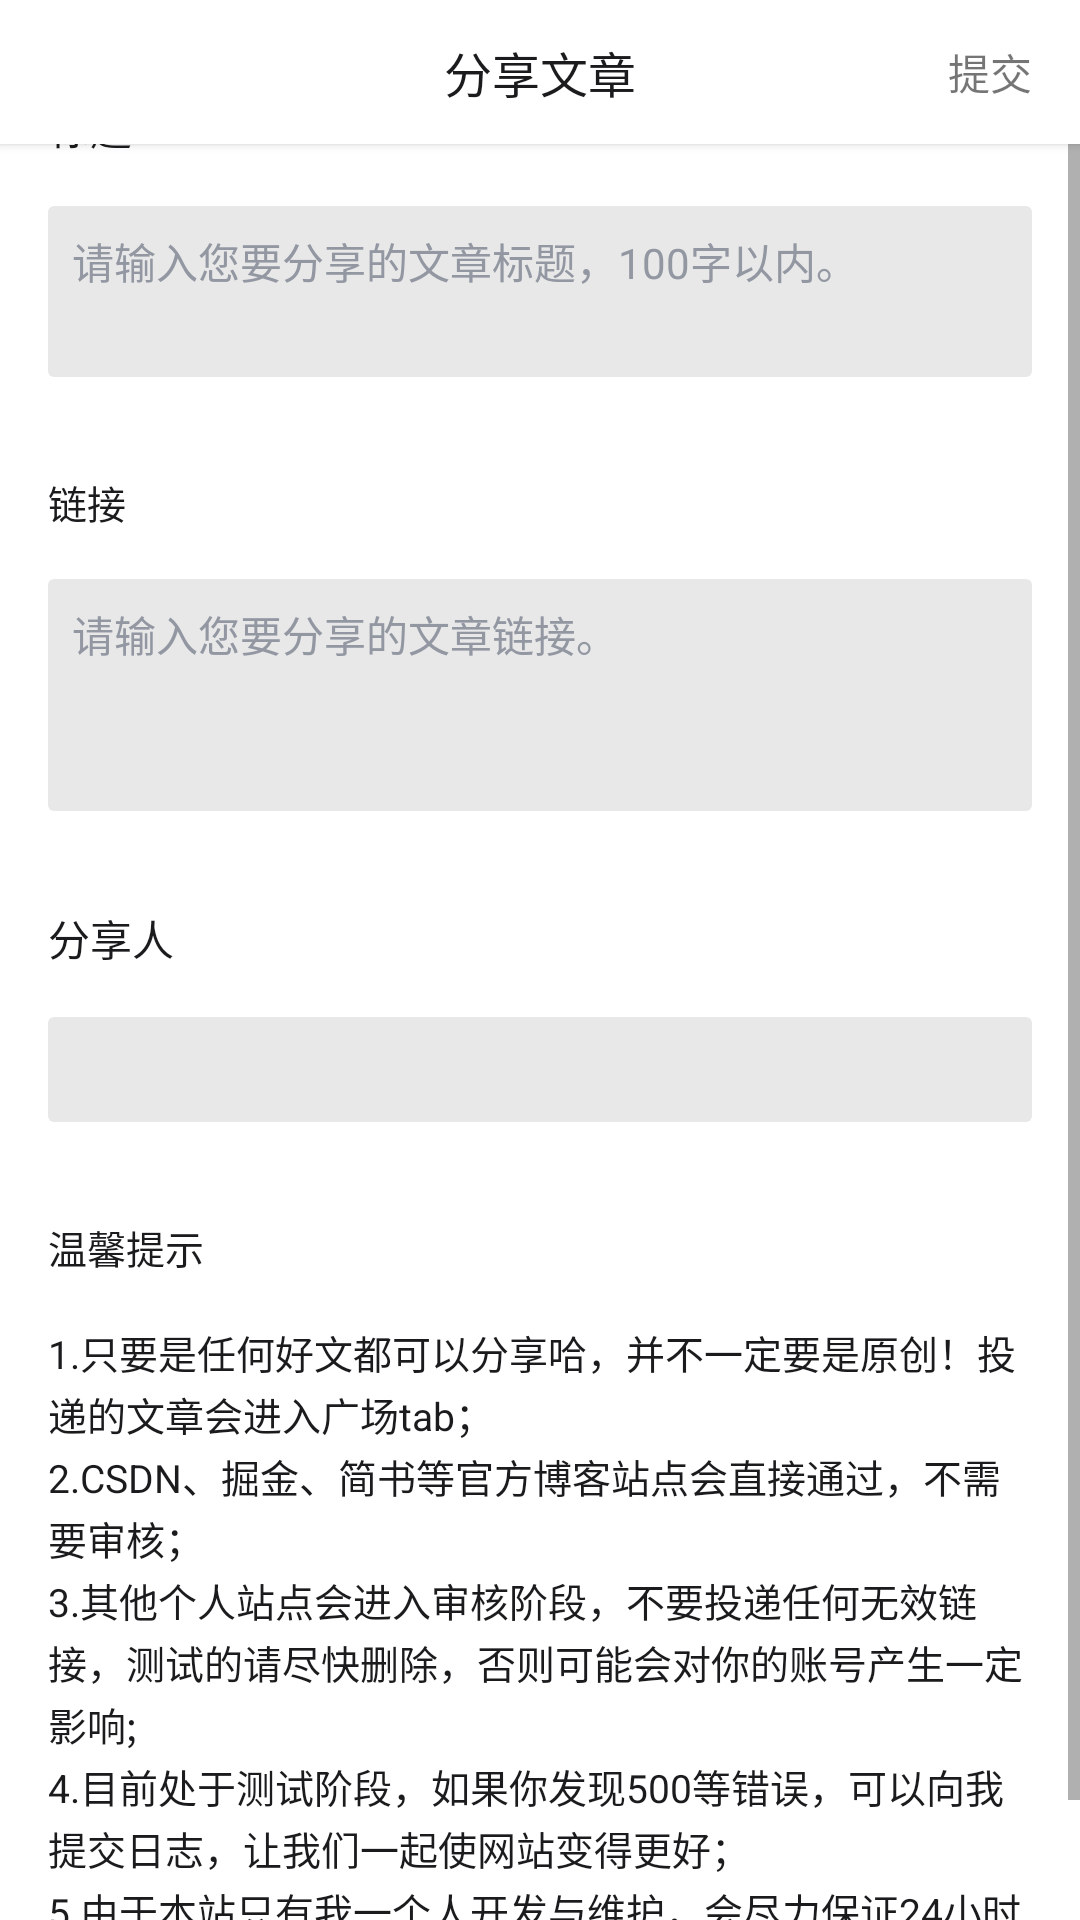

Reconstruct the res/layout file that produces this screen, plus the resources it refers to.
<!-- AndroidManifest.xml: application theme AppTheme -->
<!-- res/layout/activity_share.xml -->
<?xml version="1.0" encoding="utf-8"?>
<layout xmlns:android="http://schemas.android.com/apk/res/android"
    xmlns:app="http://schemas.android.com/apk/res-auto">

    <androidx.constraintlayout.widget.ConstraintLayout
        android:layout_width="match_parent"
        android:layout_height="match_parent">

        <FrameLayout
            android:layout_width="match_parent"
            android:layout_height="@dimen/dp_48"
            android:background="@color/bgColorPrimary"
            android:elevation="@dimen/dp_2"
            app:layout_constraintTop_toTopOf="parent">

            <androidx.appcompat.widget.AppCompatImageView
                android:id="@+id/ivBack"
                android:layout_width="@dimen/dp_48"
                android:layout_height="@dimen/dp_48"
                android:layout_marginStart="@dimen/dp_4"
                android:layout_marginEnd="@dimen/dp_4"
                android:background="?actionBarItemBackground"
                android:padding="@dimen/dp_12"
                android:src="@drawable/ic_arrow_back_black_24dp"
                android:tint="@color/textColorPrimary" />

            <TextView
                android:layout_width="wrap_content"
                android:layout_height="wrap_content"
                android:layout_gravity="center"
                android:fontFamily="sans-serif-medium"
                android:text="@string/share_article"
                android:textColor="@color/textColorPrimary"
                android:textSize="16sp" />

            <TextView
                android:id="@+id/tvSubmit"
                android:layout_width="wrap_content"
                android:layout_height="48dp"
                android:layout_gravity="end|center_vertical"
                android:background="?actionBarItemBackground"
                android:fontFamily="sans-serif-medium"
                android:gravity="center"
                android:paddingStart="16dp"
                android:paddingEnd="16dp"
                android:text="@string/submit"
                android:textSize="14sp" />
        </FrameLayout>

        <ScrollView
            android:layout_width="match_parent"
            android:layout_height="match_parent"
            android:background="@color/bgColorPrimary">

            <LinearLayout
                android:layout_width="match_parent"
                android:layout_height="wrap_content"
                android:orientation="vertical">

                <TextView
                    android:layout_width="wrap_content"
                    android:layout_height="wrap_content"
                    android:layout_marginStart="@dimen/dp_16"
                    android:layout_marginTop="@dimen/dp_32"
                    android:fontFamily="sans-serif-medium"
                    android:text="@string/title"
                    android:textColor="@color/textColorPrimary"
                    android:textSize="@dimen/sp_14" />

                <androidx.appcompat.widget.AppCompatEditText
                    android:id="@+id/acetTitle"
                    android:layout_width="match_parent"
                    android:layout_height="wrap_content"
                    android:layout_margin="@dimen/dp_16"
                    android:background="@drawable/shape_share_input"
                    android:gravity="start"
                    android:hint="@string/title_hint"
                    android:lineSpacingExtra="@dimen/dp_4"
                    android:lines="2"
                    android:maxLength="100"
                    android:maxLines="3"
                    android:padding="@dimen/dp_8"
                    android:textColor="@color/textColorPrimary"
                    android:textColorHint="@color/textColorThird"
                    android:textSize="@dimen/sp_14" />

                <TextView
                    android:layout_width="wrap_content"
                    android:layout_height="wrap_content"
                    android:layout_marginStart="16dp"
                    android:layout_marginTop="16dp"
                    android:fontFamily="sans-serif-medium"
                    android:text="@string/link"
                    android:textColor="@color/textColorPrimary"
                    android:textSize="13sp" />

                <androidx.appcompat.widget.AppCompatEditText
                    android:id="@+id/acetlink"
                    android:layout_width="match_parent"
                    android:layout_height="wrap_content"
                    android:layout_margin="@dimen/dp_16"
                    android:background="@drawable/shape_share_input"
                    android:gravity="start"
                    android:hint="@string/link_hint"
                    android:imeOptions="actionDone"
                    android:lineSpacingExtra="@dimen/dp_4"
                    android:lines="3"
                    android:maxLines="3"
                    android:padding="@dimen/dp_8"
                    android:textColor="@color/textColorPrimary"
                    android:textColorHint="@color/textColorThird"
                    android:textSize="@dimen/sp_14" />

                <TextView
                    android:layout_width="wrap_content"
                    android:layout_height="wrap_content"
                    android:layout_marginStart="@dimen/dp_16"
                    android:layout_marginTop="@dimen/dp_16"
                    android:fontFamily="sans-serif-medium"
                    android:text="@string/share_people"
                    android:textColor="@color/textColorPrimary"
                    android:textSize="@dimen/sp_14" />

                <androidx.appcompat.widget.AppCompatEditText
                    android:id="@+id/acetSharePeople"
                    android:layout_width="match_parent"
                    android:layout_height="wrap_content"
                    android:layout_margin="@dimen/dp_16"
                    android:background="@drawable/shape_share_input"
                    android:enabled="false"
                    android:lineSpacingExtra="@dimen/dp_4"
                    android:lines="1"
                    android:maxLines="1"
                    android:padding="@dimen/dp_8"
                    android:textColor="@color/textColorPrimary"
                    android:textColorHint="@color/textColorThird"
                    android:textSize="@dimen/sp_14" />

                <TextView
                    android:layout_width="wrap_content"
                    android:layout_height="wrap_content"
                    android:layout_marginStart="16dp"
                    android:layout_marginTop="16dp"
                    android:fontFamily="sans-serif-medium"
                    android:text="@string/tips"
                    android:textColor="@color/textColorPrimary"
                    android:textSize="13sp" />

                <TextView
                    android:layout_width="match_parent"
                    android:layout_height="wrap_content"
                    android:layout_margin="16dp"
                    android:lineSpacingExtra="2dp"
                    android:text="@string/tips_content"
                    android:textColor="@color/textColorPrimary"
                    android:textSize="13sp" />

            </LinearLayout>
        </ScrollView>

    </androidx.constraintlayout.widget.ConstraintLayout>
</layout>
<!-- resources referenced by this layout -->
<resources>
  <color name="bgColorPrimary">#FFFFFF</color>
  <color name="textColorPrimary">#1B1B1D</color>
  <color name="textColorThird">#9297A2</color>
  <dimen name="dp_12">12dp</dimen>
  <dimen name="dp_16">16dp</dimen>
  <dimen name="dp_2">2dp</dimen>
  <dimen name="dp_32">32dp</dimen>
  <dimen name="dp_4">4dp</dimen>
  <dimen name="dp_48">48dp</dimen>
  <dimen name="dp_8">8dp</dimen>
  <dimen name="sp_14">14sp</dimen>
  <!-- drawable shape_share_input (drawable) -->
  <?xml version="1.0" encoding="utf-8"?>
  <shape xmlns:android="http://schemas.android.com/apk/res/android"
      android:shape="rectangle">
      <solid android:color="@color/bgColorThird" />
      <corners android:radius="@dimen/dp_2" />
  
  </shape>
  <string name="link">链接</string>
  <string name="link_hint">请输入您要分享的文章链接。</string>
  <string name="share_article">分享文章</string>
  <string name="share_people">分享人</string>
  <string name="submit">提交</string>
  <string name="tips">温馨提示</string>
  <string name="tips_content">1.只要是任何好文都可以分享哈，并不一定要是原创！投递的文章会进入广场tab；\n2.CSDN、掘金、简书等官方博客站点会直接通过，不需要审核；\n3.其他个人站点会进入审核阶段，不要投递任何无效链接，测试的请尽快删除，否则可能会对你的账号产生一定影响;\n4.目前处于测试阶段，如果你发现500等错误，可以向我提交日志，让我们一起使网站变得更好；\n5.由于本站只有我一个人开发与维护，会尽力保证24小时内审核，当然有可能哪天太累，会延期，请保持佛系…</string>
  <string name="title">标题</string>
  <string name="title_hint">请输入您要分享的文章标题，100字以内。</string>
  <style name="AppTheme" parent="Theme.AppCompat.Light.DarkActionBar">
          
          <item name="colorPrimary">@color/colorPrimary</item>
          <item name="colorPrimaryDark">@color/colorPrimaryDark</item>
          <item name="colorAccent">@color/colorAccent</item>
      </style>
  <color name="bgColorThird">#E8E8E8</color>
  <color name="colorPrimary">#FFFFFF</color>
  <color name="colorAccent">#1B1B1D</color>
  <!-- not gathered from this repository: default colours our renderer supplied (Android Studio template values) -->
  <color name="colorPrimaryDark">#FF3700B3</color>
</resources>
